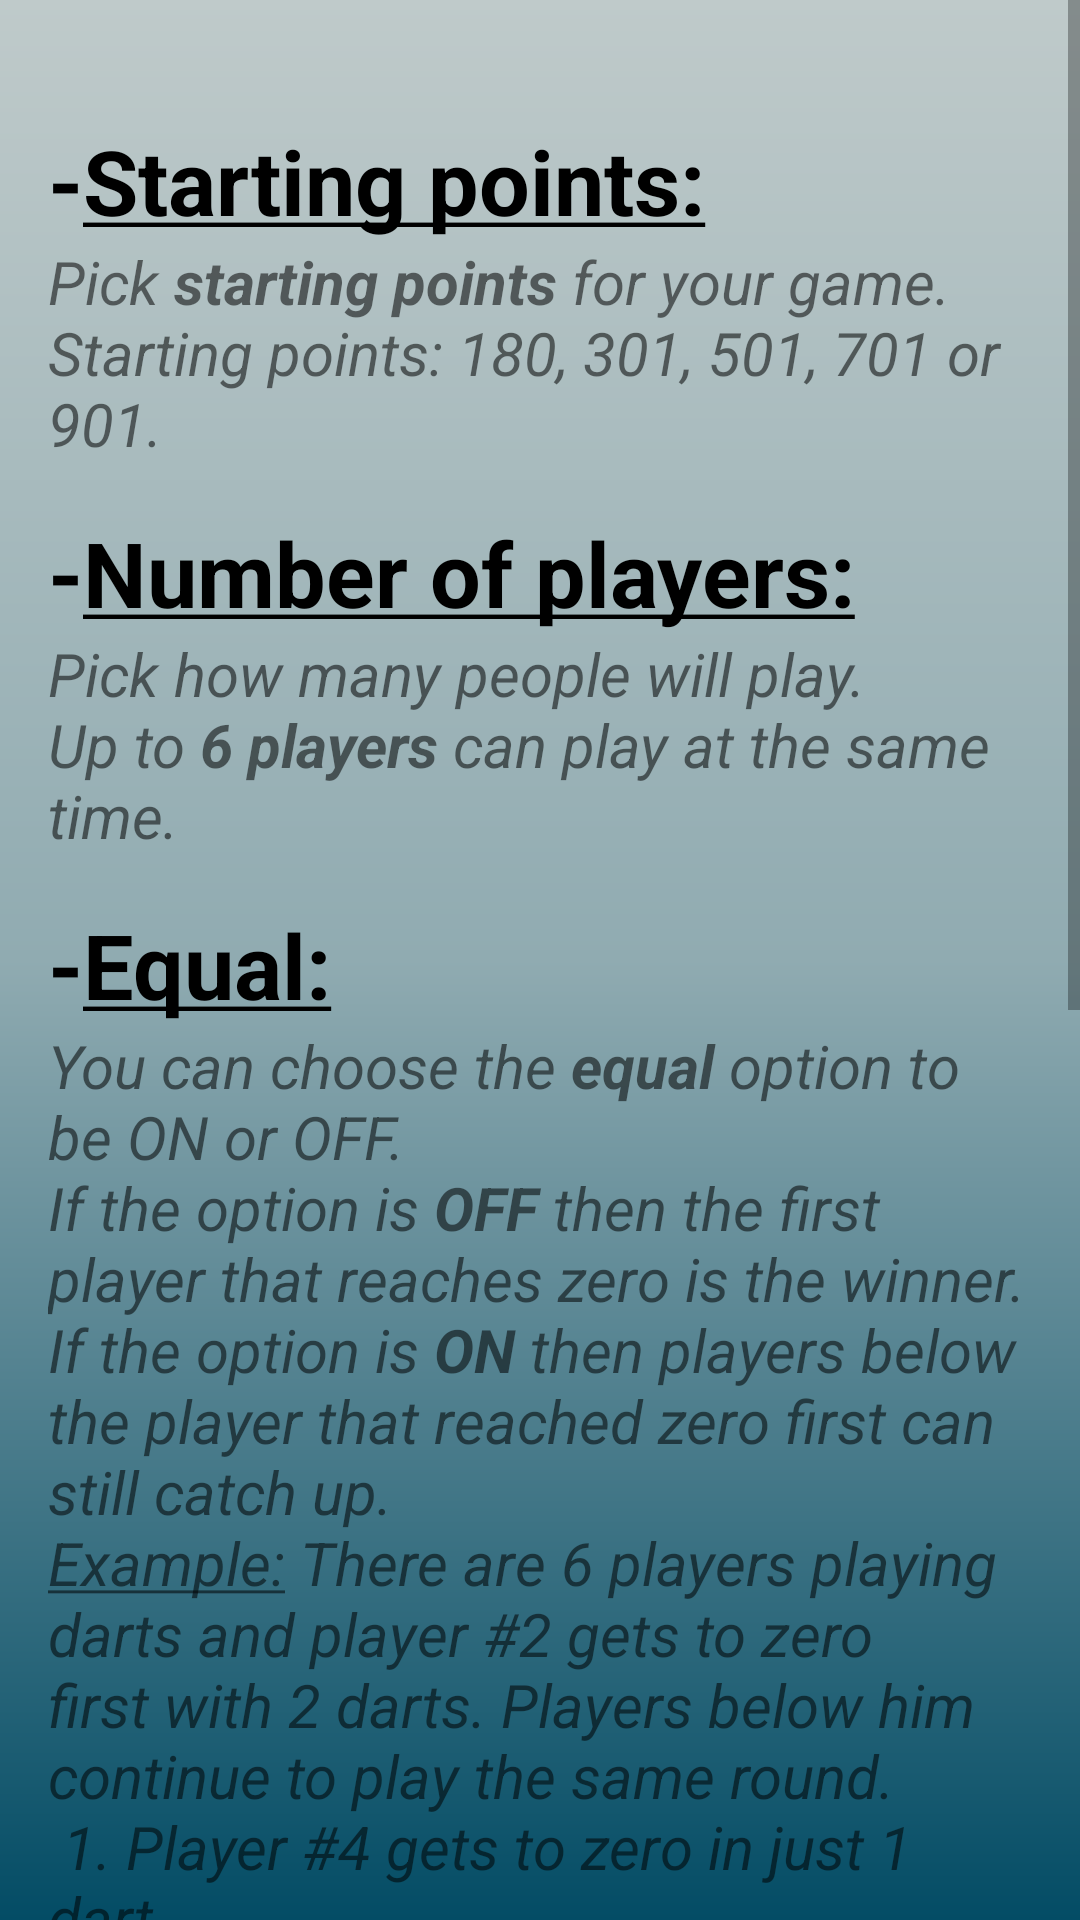

Write the Android layout XML for this screen, with the resource values it uses.
<!-- AndroidManifest.xml: application theme AppTheme -->
<!-- res/layout/activity_regular_game_description.xml -->
<?xml version="1.0" encoding="utf-8"?>
<ScrollView
    android:layout_width="match_parent"
    android:layout_height="match_parent"
    android:background="@drawable/gradient1"
    xmlns:android="http://schemas.android.com/apk/res/android" >
    <RelativeLayout
        xmlns:tools="http://schemas.android.com/tools"
        android:layout_width="match_parent"
        android:layout_height="wrap_content"
        tools:context=".GameDescription">
        <TextView
            android:layout_width="wrap_content"
            android:layout_height="wrap_content"
            android:text="@string/startingPoints"
            android:textSize="30sp"
            android:textStyle="bold"
            android:textColor="@android:color/background_dark"
            android:id="@+id/startingPoints"
            android:layout_marginLeft="16dp"
            android:layout_marginStart="16dp"
            android:layout_marginTop="40dp"/>
        <TextView
            android:layout_width="wrap_content"
            android:layout_height="wrap_content"
            android:text="@string/startingPointsDes"
            android:id="@+id/startingPointsDes"
            android:layout_below="@id/startingPoints"
            android:layout_marginLeft="16dp"
            android:layout_marginRight="16dp"
            android:textStyle="italic"
            android:textSize="20sp"/>
        <TextView
            android:layout_width="wrap_content"
            android:layout_height="wrap_content"
            android:layout_below="@id/startingPointsDes"
            android:text="@string/numOfPlayers"
            android:textSize="30sp"
            android:textStyle="bold"
            android:textColor="@android:color/background_dark"
            android:id="@+id/numOfPlayers"
            android:layout_marginLeft="16dp"
            android:layout_marginStart="16dp"
            android:layout_marginTop="16dp"/>
        <TextView
            android:layout_width="wrap_content"
            android:layout_height="wrap_content"
            android:text="@string/numOfPlayersDes"
            android:id="@+id/numofPlayersDes"
            android:layout_below="@id/numOfPlayers"
            android:layout_marginLeft="16dp"
            android:layout_marginRight="16dp"
            android:textStyle="italic"
            android:textSize="20sp"/>
        <TextView
            android:layout_width="wrap_content"
            android:layout_height="wrap_content"
            android:layout_below="@id/numofPlayersDes"
            android:text="@string/equal"
            android:textSize="30sp"
            android:textStyle="bold"
            android:textColor="@android:color/background_dark"
            android:id="@+id/equal"
            android:layout_marginLeft="16dp"
            android:layout_marginStart="16dp"
            android:layout_marginTop="16dp"/>
        <TextView
            android:layout_width="wrap_content"
            android:layout_height="wrap_content"
            android:text="@string/equalDes"
            android:id="@+id/equalDes"
            android:layout_below="@id/equal"
            android:layout_marginLeft="16dp"
            android:layout_marginRight="16dp"
            android:textStyle="italic"
            android:textSize="20sp"/>
        <TextView
            android:layout_width="wrap_content"
            android:layout_height="wrap_content"
            android:layout_below="@id/equalDes"
            android:text="@string/indicator"
            android:textSize="30sp"
            android:textStyle="bold"
            android:textColor="@android:color/background_dark"
            android:id="@+id/indicator"
            android:layout_marginLeft="16dp"
            android:layout_marginStart="16dp"
            android:layout_marginTop="16dp"/>
        <TextView
            android:layout_width="wrap_content"
            android:layout_height="wrap_content"
            android:text="@string/indicatorDes"
            android:id="@+id/indicatorDes"
            android:layout_below="@id/indicator"
            android:layout_marginLeft="16dp"
            android:layout_marginRight="16dp"
            android:textStyle="italic"
            android:textSize="20sp"/>
        <Button
            android:layout_width="match_parent"
            android:layout_height="wrap_content"
            android:id="@+id/returnToPickingTheParameters"
            android:layout_below="@id/indicatorDes"
            android:layout_marginTop="10dp"
            android:text="@string/Return"
            android:textStyle="italic|bold"
            android:textSize="25sp"
            android:onClick="setReturnToPickingTheParameters"
            android:background="@drawable/oval"
            android:layout_marginBottom="20dp"/>
    </RelativeLayout>
</ScrollView>
<!-- resources referenced by this layout -->
<resources>
  <!-- drawable gradient1 (drawable) -->
  <?xml version="1.0" encoding="utf-8"?>
  <shape
      xmlns:android="http://schemas.android.com/apk/res/android"
      android:shape="rectangle">
      <gradient
          android:angle="90"
          android:startColor="#034c65"
          android:centerColor="#90ABB1"
          android:endColor="#bfcaca"/>
  </shape>
  <!-- drawable oval (drawable) -->
  <?xml version="1.0" encoding="utf-8"?>
  <shape
      xmlns:android="http://schemas.android.com/apk/res/android"
      android:shape="rectangle">
      <corners
          android:bottomLeftRadius="30dp"
          android:bottomRightRadius="30dp"
          android:radius="60dp"
          android:topLeftRadius="30dp"
          android:topRightRadius="30dp" />
      <padding
          android:bottom="0dp"
          android:left="10dp"
          android:right="10dp"
          android:top="0dp"/>
      <size
          android:height="30dp"
          android:width="200dp" />
      <gradient
          android:angle="0"
          android:startColor="@android:color/transparent"
          android:endColor="#e5f0f4"/>
  </shape>
  <string name="Return">Return</string>
  <string name="equal">-<u>Equal:</u></string>
  <string name="equalDes">You can choose the <b>equal</b> option to be ON or OFF. \nIf the option is <b>OFF</b> then the first player that reaches zero is the winner. \nIf the option is <b>ON</b> then players below the player that reached zero first can still catch up. \n<u>Example:</u> There are 6 players playing darts and player #2 gets to zero first with 2 darts. Players below him continue to play the same round. \n 1. Player #4 gets to zero in just 1 dart. \n\t\t\tPlayer #4 is the winner. \n 2. Player #4 gets to zero in 3 darts.  \n\t\t\tPlayer #2 is the winner. \n 3. Player #4 gets to zero in 2 darts.  \n\t\t\tIt is a tie between player #2  \n\t\t\tand player #4 and a tie brake is  \n\t\t\ttaking place.  \n\t\t\tBoth players throw only one dart  \n\t\t\tand who hits a larger number  \n\t\t\tis the winner. </string>
  <string name="indicator">-<u>Indicator:</u></string>
  <string name="indicatorDes">Indicator is a tool that shows what target to hit in order to win as quickly as possible. \nThe indicator will be blank if there aren\'t any combinations with which a player can win in that round and it will always show the highest available targets for a winning combination.</string>
  <string name="numOfPlayers">-<u>Number of players:</u></string>
  <string name="numOfPlayersDes">Pick how many people will play. \nUp to <b>6 players</b> can play at the same time.</string>
  <string name="startingPoints">-<u>Starting points:</u></string>
  <string name="startingPointsDes">Pick <b>starting points</b> for your game. \nStarting points: 180, 301, 501, 701 or 901.</string>
  <style name="AppTheme" parent="Theme.AppCompat.Light.NoActionBar">
          
          <item name="colorPrimary">#266979</item> 
          <item name="colorPrimaryDark">#1E5C5B</item> 
          <item name="colorAccent">@color/colorAccent</item>
           
      </style>
  <color name="colorAccent">#D81B60</color>
</resources>
